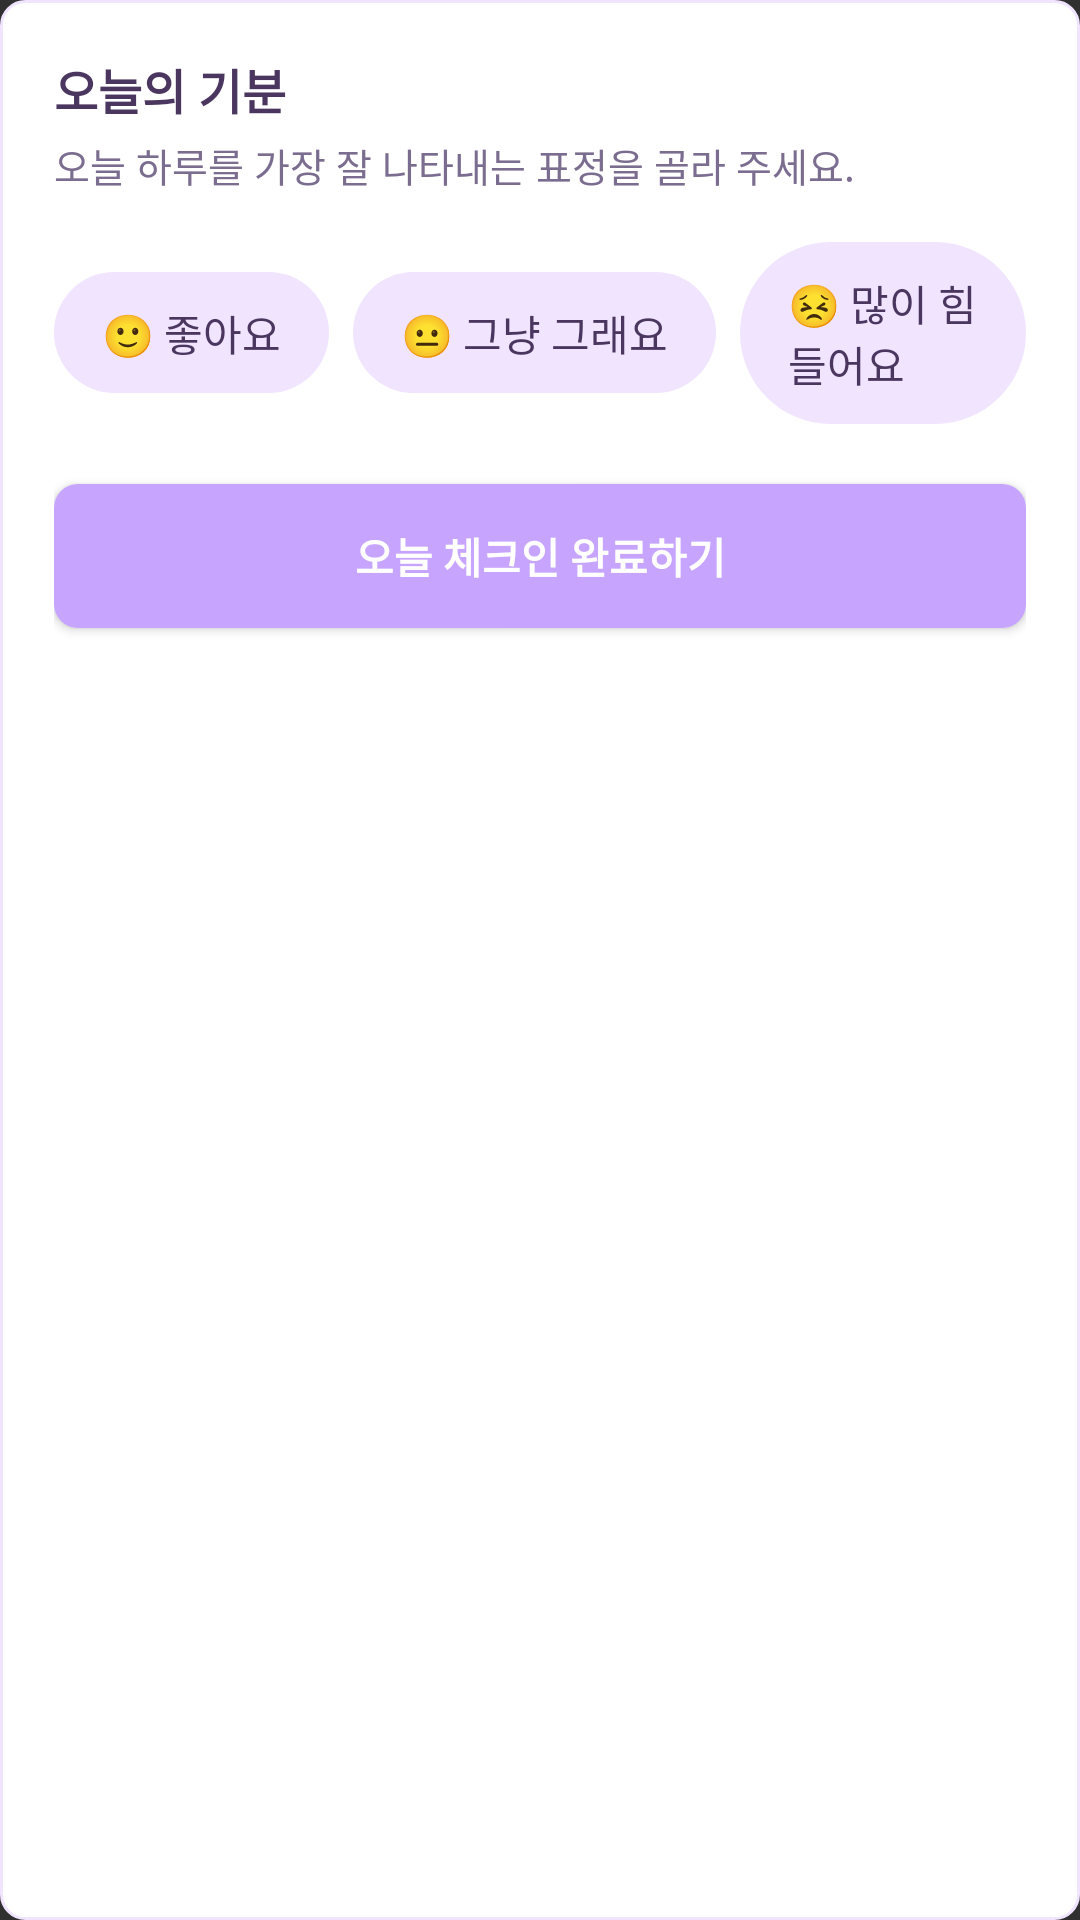

Layout XML and referenced resources for this Android screen:
<!-- AndroidManifest.xml: application theme Theme.Design.NoActionBar -->
<!-- res/layout/view_checkin_mood.xml -->
<?xml version="1.0" encoding="utf-8"?>
<LinearLayout xmlns:android="http://schemas.android.com/apk/res/android"
    android:id="@+id/layout_today_mood"
    android:layout_width="match_parent"
    android:layout_height="wrap_content"
    android:orientation="vertical"
    android:padding="18dp"
    android:background="@drawable/bg_card_solid_white">

    <TextView
        android:id="@+id/txt_today_mood_title"
        android:layout_width="wrap_content"
        android:layout_height="wrap_content"
        android:text="오늘의 기분"
        android:textSize="16sp"
        android:textStyle="bold"
        android:textColor="@color/poseme_text_dark" />

    <TextView
        android:id="@+id/txt_today_mood_desc"
        android:layout_width="wrap_content"
        android:layout_height="wrap_content"
        android:text="오늘 하루를 가장 잘 나타내는 표정을 골라 주세요."
        android:textSize="13sp"
        android:textColor="@color/poseme_text_sub"
        android:layout_marginTop="4dp" />

    
    <LinearLayout
        android:id="@+id/layout_mood_emojis"
        android:layout_width="match_parent"
        android:layout_height="wrap_content"
        android:orientation="horizontal"
        android:gravity="center"
        android:layout_marginTop="16dp">

        <TextView
            android:id="@+id/btn_mood_good"
            android:layout_width="wrap_content"
            android:layout_height="wrap_content"
            android:paddingLeft="16dp"
            android:paddingRight="16dp"
            android:paddingTop="10dp"
            android:paddingBottom="10dp"
            android:text="🙂 좋아요"
            android:textSize="14sp"
            android:textColor="@color/poseme_text_dark"
            android:background="@drawable/bg_chip_solid_lavender" />

        <TextView
            android:id="@+id/btn_mood_normal"
            android:layout_width="wrap_content"
            android:layout_height="wrap_content"
            android:paddingLeft="16dp"
            android:paddingRight="16dp"
            android:paddingTop="10dp"
            android:paddingBottom="10dp"
            android:text="😐 그냥 그래요"
            android:textSize="14sp"
            android:textColor="@color/poseme_text_dark"
            android:background="@drawable/bg_chip_solid_lavender"
            android:layout_marginStart="8dp"
            android:layout_marginEnd="8dp" />

        <TextView
            android:id="@+id/btn_mood_bad"
            android:layout_width="wrap_content"
            android:layout_height="wrap_content"
            android:paddingLeft="16dp"
            android:paddingRight="16dp"
            android:paddingTop="10dp"
            android:paddingBottom="10dp"
            android:text="😣 많이 힘들어요"
            android:textSize="14sp"
            android:textColor="@color/poseme_text_dark"
            android:background="@drawable/bg_chip_solid_lavender" />
    </LinearLayout>

    
    <Button
        android:id="@+id/btn_checkin_done"
        android:layout_width="match_parent"
        android:layout_height="48dp"
        android:layout_marginTop="20dp"
        android:text="오늘 체크인 완료하기"
        android:textColor="@android:color/white"
        android:textStyle="bold"
        android:background="@drawable/bg_button_primary" />

</LinearLayout>
<!-- resources referenced by this layout -->
<resources>
  <color name="poseme_text_dark">#4B365F</color>
  <color name="poseme_text_sub">#7B6D90</color>
  <!-- drawable bg_button_primary (drawable) -->
  <?xml version="1.0" encoding="utf-8"?>
  <shape xmlns:android="http://schemas.android.com/apk/res/android">
      
      <solid android:color="@color/poseme_purple" />
      <corners android:radius="8dp" />
  </shape>
  <!-- drawable bg_card_solid_white (drawable) -->
  <?xml version="1.0" encoding="utf-8"?>
  <shape xmlns:android="http://schemas.android.com/apk/res/android">
      <solid android:color="@color/poseme_surface_card" />
      <corners android:radius="8dp" />
      <stroke
          android:width="1dp"
          android:color="@color/poseme_purple_light" />
  </shape>
  <!-- drawable bg_chip_solid_lavender (drawable) -->
  <?xml version="1.0" encoding="utf-8"?>
  <shape xmlns:android="http://schemas.android.com/apk/res/android">
      <solid android:color="@color/poseme_purple_light" />
      <corners android:radius="999dp" />
  </shape>
  <color name="poseme_purple">#C7A5FF</color>
  <color name="poseme_surface_card">#FFFFFFFF</color>
  <color name="poseme_purple_light">#F0E4FF</color>
</resources>
